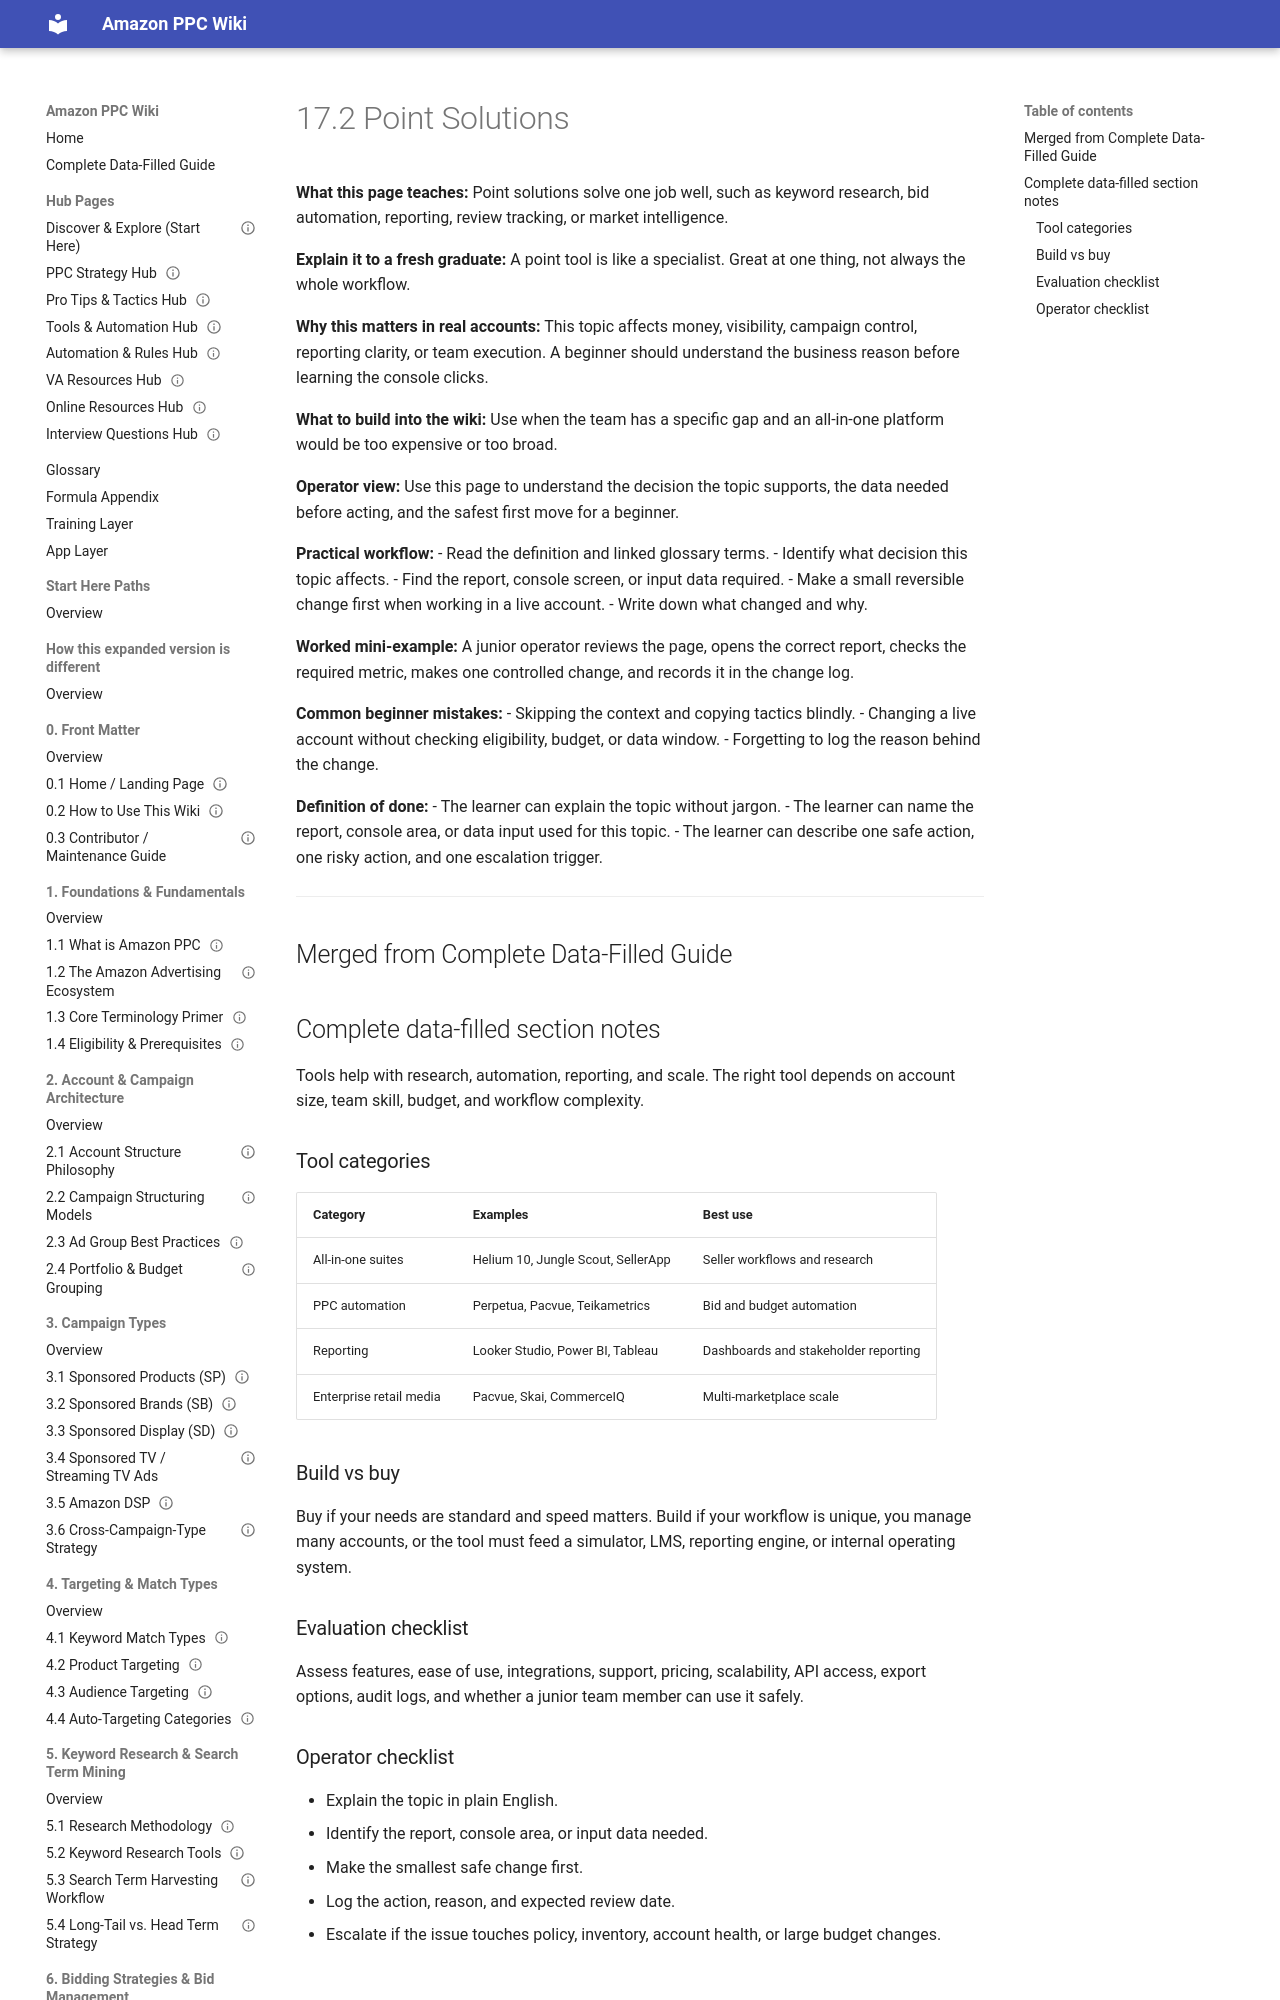

repository: projectamazonph/Amazon-Wiki · page: sections/17-17-software-and-tools-ecosystem/17-2-17-2-point-solutions/index.html · generator: mkdocs

---
title: "17.2 Point Solutions"
page_id: "17-2"
section: "17. Software & Tools Ecosystem"
learner_level: "Applied"
topic_tags: ["tools"]
delivery_format: ["self-paced", "instructor-led"]
estimated_time_minutes: 15
owner: "PPC Training Team"
review_cycle: "Quarterly"
last_verified_against_live_console: null
source_doc: "Amazon_PPC_Wiki_Fresh_Graduate_Guide_EXPANDED.docx"
status: "draft-ready"
---
